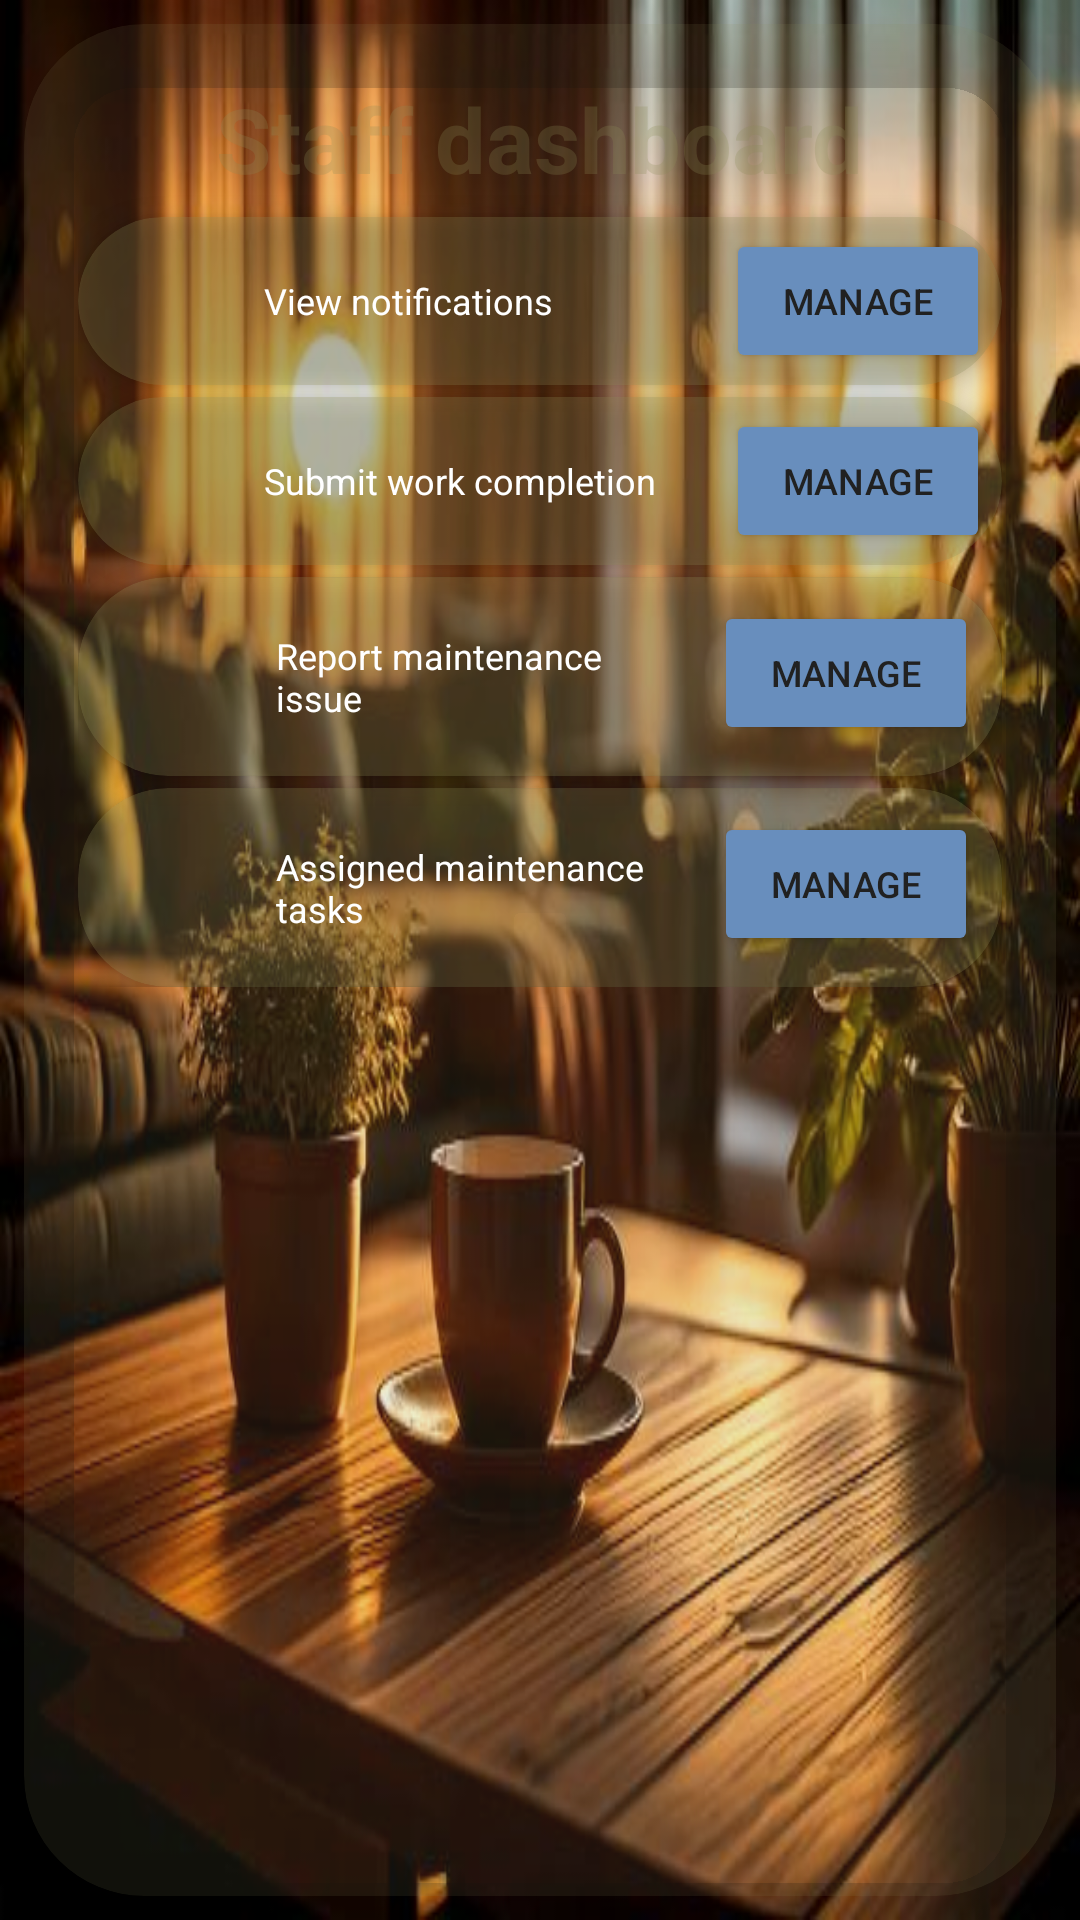

Layout XML and referenced resources for this Android screen:
<!-- AndroidManifest.xml: application theme Theme.Apartmentmanagementapp -->
<!-- res/layout/activity_staff_dashboard.xml -->
<?xml version="1.0" encoding="utf-8"?>
<ScrollView
    xmlns:android="http://schemas.android.com/apk/res/android"
    xmlns:app="http://schemas.android.com/apk/res-auto"
    xmlns:tools="http://schemas.android.com/tools"
    android:layout_width="match_parent"

    android:fillViewport="true"
    android:orientation="vertical"
    android:layout_height="match_parent">

    <androidx.constraintlayout.widget.ConstraintLayout
        android:layout_width="match_parent"
        android:layout_height="wrap_content"
        tools:context=".YourActivity">

        <androidx.cardview.widget.CardView
            android:layout_width="match_parent"
            android:layout_height="match_parent"
            android:layout_margin="8dp"
            app:cardElevation="12dp"
            app:cardCornerRadius="40dp"
            android:backgroundTint="#208B8A57">

            <LinearLayout
                android:layout_width="match_parent"
                android:layout_height="wrap_content"
                android:orientation="vertical"
                android:padding="18dp">

                <TextView
                    android:layout_width="wrap_content"
                    android:layout_height="wrap_content"
                    android:layout_gravity="center"
                    android:paddingBottom="2dp"
                    android:text="@string/staff_dashboard"
                    android:textColor="#408B8A57"
                    android:textSize="30sp"
                    android:textStyle="bold" />

                
                <androidx.cardview.widget.CardView
                    android:layout_width="match_parent"
                    android:layout_height="wrap_content"
                    android:layout_marginTop="4dp"
                    app:cardElevation="4dp"
                    app:cardCornerRadius="30dp"
                    android:backgroundTint="#408B8A57">

                    <LinearLayout
                        android:layout_width="match_parent"
                        android:layout_height="wrap_content"
                        android:orientation="horizontal"
                        android:padding="4dp">

                        <ImageView
                            android:layout_width="48dp"
                            android:layout_height="48dp"
                            android:contentDescription="@string/activity_view_notifications"
                            android:drawableStart="@android:drawable/ic_menu_view"
                            tools:ignore="ImageContrastCheck" />

                        <TextView
                            android:layout_width="0dp"
                            android:layout_height="wrap_content"
                            android:layout_weight="1"
                            android:text="@string/activity_view_notifications"
                            android:textSize="12sp"
                            android:layout_gravity="center"
                            android:padding="10dp"
                            android:textColor="#FFFFFF"/>

                        <Button
                            android:layout_width="wrap_content"
                            android:layout_height="wrap_content"
                            android:layout_marginStart="10dp"
                            android:backgroundTint="@color/colorPrimary"
                            android:onClick="onViewNotificationsClick"
                            android:text="@string/manage"
                            android:textSize="12sp"
                            android:textColor="#212121"
                            tools:ignore="DuplicateSpeakableTextCheck" />
                    </LinearLayout>
                </androidx.cardview.widget.CardView>






                <androidx.cardview.widget.CardView
                    android:layout_width="match_parent"
                    android:layout_height="wrap_content"
                    android:layout_marginTop="4dp"
                    app:cardElevation="4dp"
                    app:cardCornerRadius="30dp"
                    android:backgroundTint="#408B8A57">

                    <LinearLayout
                        android:layout_width="match_parent"
                        android:layout_height="wrap_content"
                        android:orientation="horizontal"
                        android:padding="4dp">

                        <ImageView
                            android:layout_width="48dp"
                            android:layout_height="48dp"
                            android:contentDescription="@string/activity_submit_work_completion"
                            android:drawableStart="@android:drawable/ic_menu_view"
                            tools:ignore="ImageContrastCheck" />

                        <TextView
                            android:layout_width="0dp"
                            android:layout_height="wrap_content"
                            android:layout_gravity="center"
                            android:layout_weight="1"
                            android:padding="10dp"
                            android:text="@string/activity_submit_work_completion"
                            android:textColor="#FFFFFF"
                            android:textSize="12sp"
                            tools:ignore="TextContrastCheck" />

                        <Button
                            android:layout_width="wrap_content"
                            android:layout_height="wrap_content"
                            android:layout_marginStart="10dp"
                            android:backgroundTint="@color/colorPrimary"
                            android:onClick="onSubmitWorkCompletionClick"
                            android:text="@string/manage"
                            android:textSize="12sp"
                            android:textColor="#212121"
                            tools:ignore="DuplicateSpeakableTextCheck" />
                    </LinearLayout>
                </androidx.cardview.widget.CardView>





                
                <androidx.cardview.widget.CardView
                    android:layout_width="match_parent"
                    android:layout_height="wrap_content"
                    android:layout_marginTop="4dp"
                    app:cardElevation="4dp"
                    app:cardCornerRadius="30dp"
                    android:backgroundTint="#408B8A57">

                    <LinearLayout
                        android:layout_width="match_parent"
                        android:layout_height="wrap_content"
                        android:orientation="horizontal"
                        android:padding="8dp">

                        <ImageView
                            android:layout_width="48dp"
                            android:layout_height="48dp"
                            android:contentDescription="@string/activity_report_maintenance_issue"
                            android:drawableStart="@android:drawable/ic_menu_info_details"
                            tools:ignore="ImageContrastCheck" />

                        <TextView
                            android:layout_width="0dp"
                            android:layout_height="wrap_content"
                            android:layout_weight="1"
                            android:text="@string/activity_report_maintenance_issue"
                            android:textSize="12sp"
                            android:layout_gravity="center"
                            android:padding="10dp"
                            android:textColor="#FFFFFF"/>

                        <Button
                            android:layout_width="wrap_content"
                            android:layout_height="wrap_content"
                            android:layout_marginStart="10dp"
                            android:backgroundTint="@color/colorPrimary"
                            android:onClick="onReportMaintenanceIssueClick"
                            android:textSize="12sp"
                            android:text="@string/manage"
                            android:textColor="#212121" />
                    </LinearLayout>
                </androidx.cardview.widget.CardView>

                
                <androidx.cardview.widget.CardView
                    android:layout_width="match_parent"
                    android:layout_height="wrap_content"
                    android:layout_marginTop="4dp"
                    app:cardElevation="4dp"
                    app:cardCornerRadius="30dp"
                    android:backgroundTint="#408B8A57">

                    <LinearLayout
                        android:layout_width="match_parent"
                        android:layout_height="wrap_content"
                        android:orientation="horizontal"
                        android:padding="8dp">

                        <ImageView
                            android:layout_width="48dp"
                            android:layout_height="48dp"
                            android:contentDescription="@string/activity_assigned_maintenance_tasks"
                            android:drawableStart="@android:drawable/ic_menu_view"
                            tools:ignore="ImageContrastCheck" />

                        <TextView
                            android:layout_width="0dp"
                            android:layout_height="wrap_content"
                            android:layout_weight="1"
                            android:text="@string/activity_assigned_maintenance_tasks"
                            android:textSize="12sp"
                            android:layout_gravity="center"
                            android:padding="10dp"
                            android:textColor="#FFFFFF"/>

                        <Button
                            android:layout_width="wrap_content"
                            android:layout_height="wrap_content"
                            android:layout_marginStart="10dp"
                            android:backgroundTint="@color/colorPrimary"
                            android:onClick="onAssignedMaintenanceTasksClick"
                            android:textSize="12sp"
                            android:text="@string/manage"
                            android:textColor="#212121" />
                    </LinearLayout>

                </androidx.cardview.widget.CardView>

            </LinearLayout>
        </androidx.cardview.widget.CardView>

    </androidx.constraintlayout.widget.ConstraintLayout>
</ScrollView>
<!-- resources referenced by this layout -->
<resources>
  <color name="colorPrimary">#688EBD</color>
  <string name="activity_assigned_maintenance_tasks">Assigned maintenance tasks</string>
  <string name="activity_report_maintenance_issue">Report maintenance issue</string>
  <string name="activity_submit_work_completion">Submit work completion</string>
  <string name="activity_view_notifications">View notifications</string>
  <string name="manage">Manage</string>
  <string name="staff_dashboard">Staff dashboard</string>
  <style name="Theme.Apartmentmanagementapp" parent="BaseTheme">
          <item name="android:windowBackground">@drawable/login_background</item> 
          <item name="colorPrimary">@color/colorPrimary</item>
          <item name="colorPrimaryDark">@color/colorPrimaryDark</item>
          <item name="colorAccent">@color/colorAccent</item>
      </style>
  <style name="BaseTheme" parent="Theme.AppCompat.Light.NoActionBar">
          
          <item name="android:windowFullscreen">true</item>
          <item name="android:windowTranslucentStatus">true</item>
          <item name="android:statusBarColor">@android:color/transparent</item>
      </style>
  <!-- drawable login_background: jpeg bitmap (drawable, 41411 bytes) -->
  <color name="colorPrimaryDark">#4760A2</color>
  <color name="colorAccent">#D8CF8C</color>
</resources>
